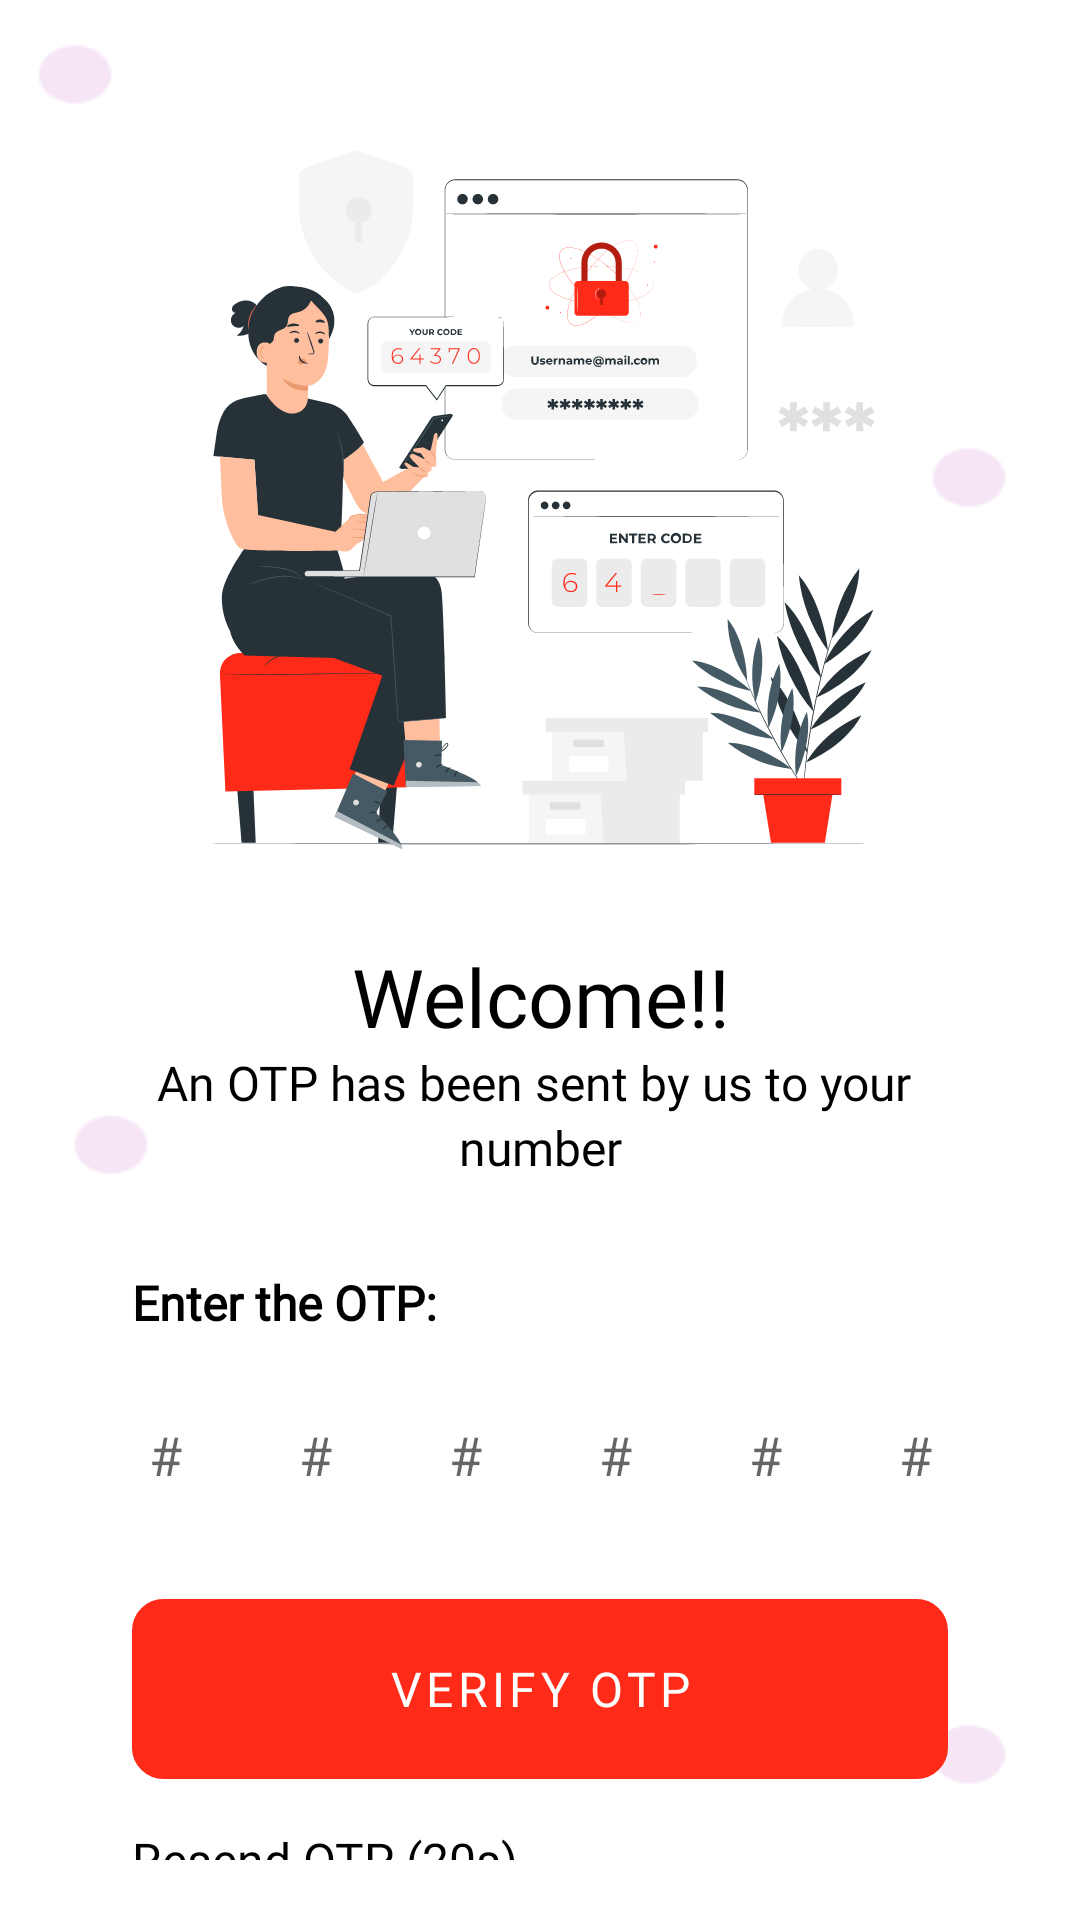

Produce the Android XML layout that renders to this screen, including the resource entries it uses.
<!-- AndroidManifest.xml: application theme Theme.UIUXApp -->
<!-- res/layout/welcome_onboarding.xml -->
<LinearLayout xmlns:android="http://schemas.android.com/apk/res/android"
    xmlns:app="http://schemas.android.com/apk/res-auto"
    android:layout_width="match_parent"
    android:layout_height="match_parent"
    android:orientation="vertical"
    android:background="@drawable/onboarding_background"
    android:padding="20dp">

    <ImageView
        android:id="@+id/training_image"
        android:layout_width="match_parent"
        android:layout_height="wrap_content"
        android:layout_gravity="center_horizontal"
        android:src="@drawable/welcome_2_svg"
        android:layout_marginTop="30dp" />

    <TextView
        android:id="@+id/training_text"
        android:layout_width="match_parent"
        android:layout_height="wrap_content"
        android:layout_marginTop="30dp"
        android:textAlignment="center"
        android:text="Welcome!!"
        android:textSize="27sp"
        android:fontFamily="@font/poppins_medium"
        android:textColor="@color/black" />


    <TextView
        android:id="@+id/phone_number_text_line1"
        android:layout_width="match_parent"
        android:layout_height="wrap_content"
        android:fontFamily="@font/poppins_light"
        android:gravity="center"
        android:layout_marginTop="0dp"
        android:text="An OTP has been sent by us to your "
        android:textColor="@color/black"
        android:textSize="16sp" />

    <TextView
        android:id="@+id/phone_number_text_line2"
        android:layout_width="match_parent"
        android:layout_height="wrap_content"
        android:text="number"
        android:textSize="16sp"
        android:fontFamily="@font/poppins_light"
        android:textColor="@color/black"
        android:gravity="center" />

    <TextView
        android:id="@+id/phone_number_text_line3"
        android:layout_width="match_parent"
        android:layout_height="wrap_content"
        android:text="Enter the OTP:"
        android:textStyle="bold"
        android:layout_marginTop="30dp"
        android:layout_marginStart="24dp"
        android:textSize="16sp"
        android:fontFamily="@font/poppins_light"
        android:textColor="@color/black"
        android:gravity="left" />

    
    <LinearLayout
        android:layout_width="match_parent"
        android:layout_height="wrap_content"
        android:orientation="horizontal"
        android:layout_marginTop="16dp"
        android:gravity="center">

        <EditText
            android:id="@+id/otp_digit_1"
            android:layout_width="42dp"
            android:layout_height="48dp"
            android:background="@drawable/circle_background"
            android:gravity="center"
            android:hint="#"
            android:textAlignment="center"
            android:inputType="number"
            android:maxLength="1" />

        <EditText
            android:id="@+id/otp_digit_2"
            android:layout_width="42dp"
            android:layout_height="48dp"
            android:layout_marginStart="8dp"
            android:background="@drawable/circle_background"
            android:gravity="center"
            android:hint="#"
            android:textAlignment="center"
            android:inputType="number"
            android:maxLength="1" />

        <EditText
            android:id="@+id/otp_digit_3"
            android:layout_width="42dp"
            android:layout_height="48dp"
            android:layout_marginStart="8dp"
            android:background="@drawable/circle_background"
            android:gravity="center"
            android:textAlignment="center"
            android:hint="#"
            android:inputType="number"
            android:maxLength="1" />

        <EditText
            android:id="@+id/otp_digit_4"
            android:layout_width="42dp"
            android:layout_height="48dp"
            android:layout_marginStart="8dp"
            android:background="@drawable/circle_background"
            android:gravity="center"
            android:textAlignment="center"
            android:hint="#"
            android:inputType="number"
            android:maxLength="1" />

        <EditText
            android:id="@+id/otp_digit_5"
            android:layout_width="42dp"
            android:layout_height="48dp"
            android:layout_marginStart="8dp"
            android:background="@drawable/circle_background"
            android:gravity="center"
            android:textAlignment="center"
            android:inputType="number"
            android:hint="#"
            android:maxLength="1" />

        <EditText
            android:id="@+id/otp_digit_6"
            android:layout_width="42dp"
            android:layout_height="48dp"
            android:layout_marginStart="8dp"
            android:background="@drawable/circle_background"
            android:textAlignment="center"
            android:hint="#"

            android:inputType="number"
            android:maxLength="1" />
    </LinearLayout>

    
    <Button
        android:id="@+id/verify_otp_button"
        android:layout_width="match_parent"
        android:layout_height="60dp"
        android:text="Verify OTP"
        android:textSize="16sp"
        style="@style/AppButtonStyle"
        android:layout_marginTop="24dp"
        android:textColor="@color/white"
        android:layout_marginStart="24dp"
        android:layout_marginEnd="24dp"
        android:fontFamily="@font/poppins_medium"
        android:background="@drawable/button" />

    
    <TextView
        android:id="@+id/resend_otp_text"
        android:layout_width="match_parent"
        android:layout_height="wrap_content"
        android:layout_marginTop="16dp"
        android:text="Resend OTP (20s)"
        android:textSize="16sp"
        android:gravity="left"
        android:layout_marginLeft="24dp"
        android:fontFamily="@font/poppins_medium"
        android:textColor="@color/black"
        android:clickable="true"
        android:onClick="resendOtp" />

</LinearLayout>
<!-- resources referenced by this layout -->
<resources>
  <color name="black">#FF000000</color>
  <color name="white">#FFFFFFFF</color>
  <!-- drawable button (drawable) -->
  <?xml version="1.0" encoding="utf-8"?>
  <shape xmlns:android="http://schemas.android.com/apk/res/android"
      android:shape="rectangle">
  
      <stroke
          android:dashWidth="0px"
          android:dashGap="10px"
          android:width="1dp"/>
      <corners android:radius="10dp"/>  </shape>
  <!-- drawable onboarding_background: png bitmap (drawable, 4229 bytes) -->
  <!-- drawable welcome_2_svg: vector/xml drawable (drawable, 88980 chars, omitted) -->
  <style name="AppButtonStyle" parent="Widget.MaterialComponents.Button">
          <item name="backgroundTint">@color/orange</item>
          <item name="android:textColor">@android:color/white</item>
      </style>
  <style name="Theme.UIUXApp" parent="Base.Theme.UIUXApp" />
  <color name="orange">#FF2A17</color>
  <style name="Base.Theme.UIUXApp" parent="Theme.MaterialComponents.Light.NoActionBar">
          <item name="android:statusBarColor">@color/gray</item>
          <item name="android:navigationBarColor">@color/gray</item>
      </style>
  <color name="gray">#D9D9D9</color>
</resources>
